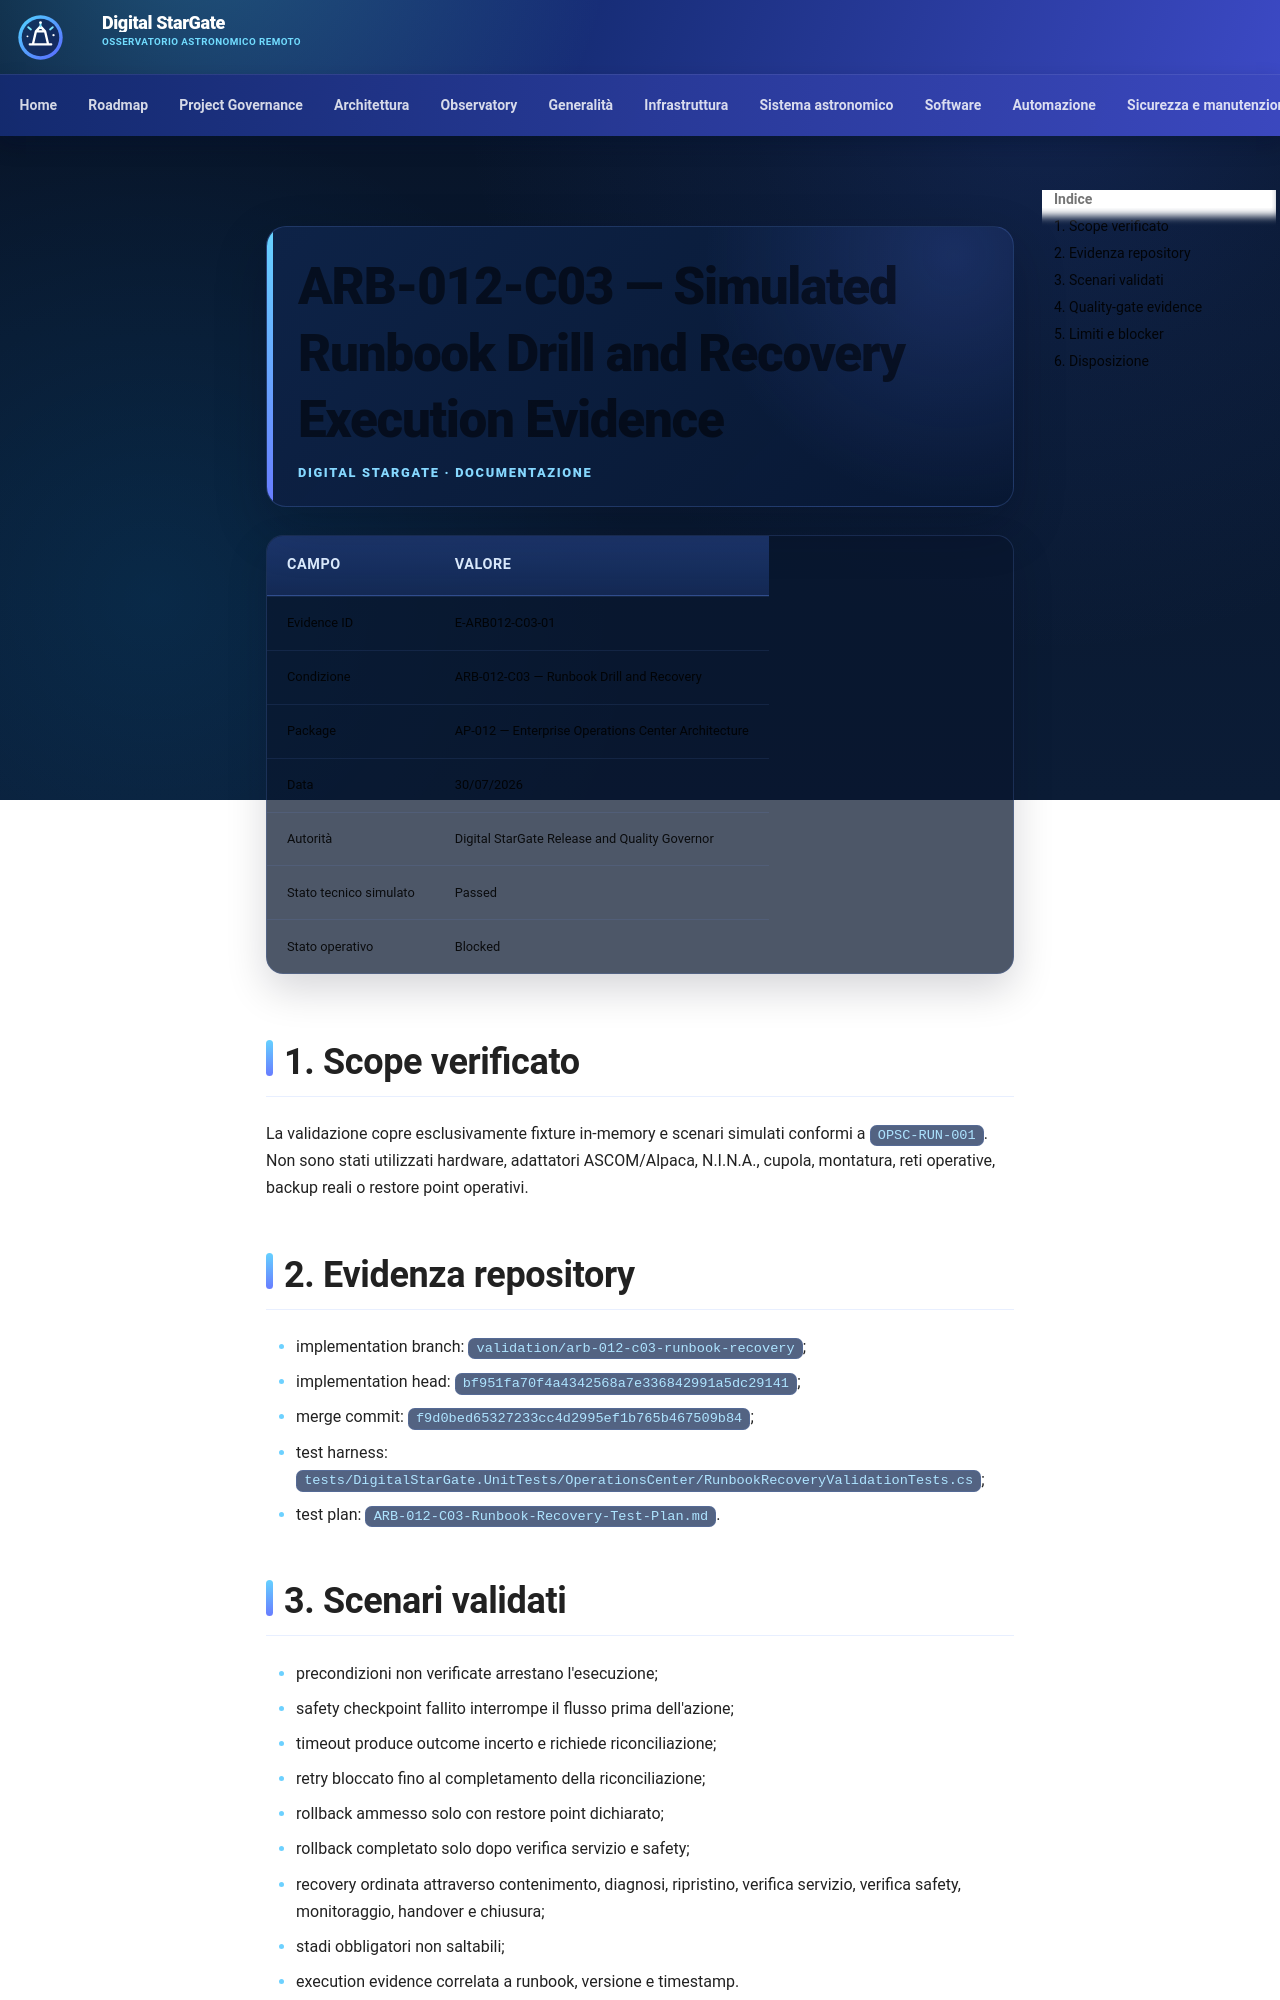

repository: maininimassimo-bit/digital-stargate-manual · page: architecture/validation/ARB-012-C03-Execution-Evidence/index.html · generator: mkdocs

# ARB-012-C03 — Simulated Runbook Drill and Recovery Execution Evidence

| Campo | Valore |
|---|---|
| Evidence ID | E-ARB012-C03-01 |
| Condizione | ARB-012-C03 — Runbook Drill and Recovery |
| Package | AP-012 — Enterprise Operations Center Architecture |
| Data | 30/07/2026 |
| Autorità | Digital StarGate Release and Quality Governor |
| Stato tecnico simulato | Passed |
| Stato operativo | Blocked |

## 1. Scope verificato

La validazione copre esclusivamente fixture in-memory e scenari simulati conformi a `OPSC-RUN-001`. Non sono stati utilizzati hardware, adattatori ASCOM/Alpaca, N.I.N.A., cupola, montatura, reti operative, backup reali o restore point operativi.

## 2. Evidenza repository

- implementation branch: `validation/arb-012-c03-runbook-recovery`;
- implementation head: `bf951fa70f4a4342568a7e336842991a5dc29141`;
- merge commit: `f9d0bed65327233cc4d2995ef1b765b467509b84`;
- test harness: `tests/DigitalStarGate.UnitTests/OperationsCenter/RunbookRecoveryValidationTests.cs`;
- test plan: `ARB-012-C03-Runbook-Recovery-Test-Plan.md`.
